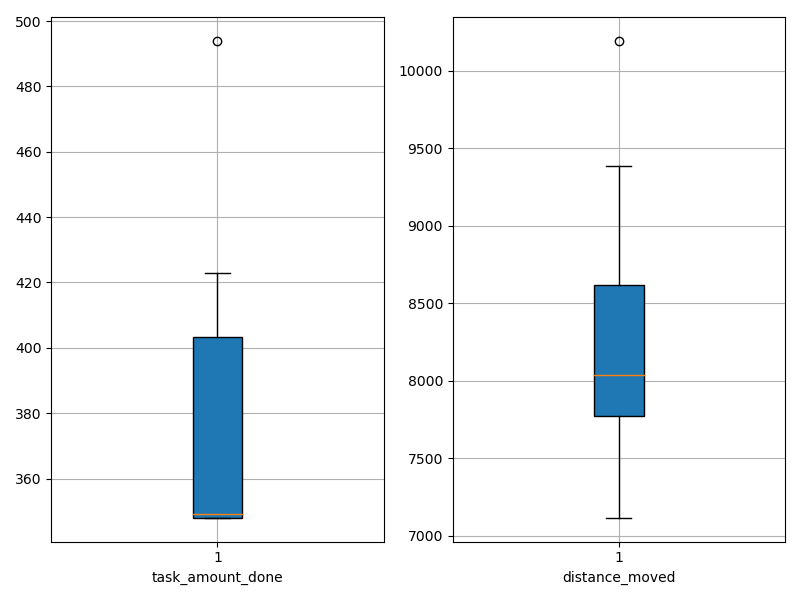

Data behind this chart, as committed beside it:
agent_id, task_amount_done, distance_moved
0, 423.0, 9383
1, 349.0, 8124
2, 348.0, 7275
3, 348.0, 10194
4, 349.0, 8067
5, 353.0, 7759
6, 348.0, 8012
7, 348.0, 7820
8, 494.0, 8781
9, 420.0, 7117
